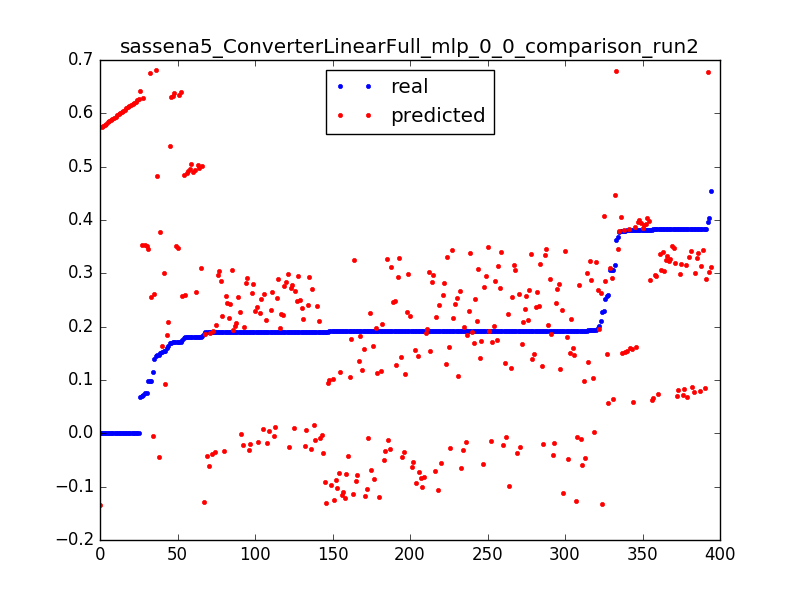

The file beside this chart, header and first rows:
0.09783996492616315, 0.254744087642, 0.0031847133757961785
0.1756, 0.2569, 0.006369
0.1801, 0.2591, 0.009554
0.1397, 0.2612, 0.01274
0.2112, 0.2634, 0.01592
0.1805, 0.2656, 0.01911
0.09723, 0.3462, 0.003185
0.1712, 0.3484, 0.006369
0.1712, 0.3505, 0.009554
0.06937, 0.3527, 0.01274
0.0, -0.1352, 0.003185
0.2273, -0.133, 0.006369
0.1908, -0.1309, 0.009554
0.187, -0.1287, 0.01274
0.1917, -0.1265, 0.01592
0.1913, -0.1244, 0.01911
0.1913, -0.1222, 0.02229
0.1913, -0.12, 0.02548
0.1913, -0.1179, 0.02866
0.1913, -0.1157, 0.03185
0.1913, -0.1135, 0.03503
0.1915, -0.1114, 0.03822
0.1913, -0.1092, 0.0414
0.1914, -0.107, 0.04459
0.1913, -0.1049, 0.04777
0.1913, -0.1027, 0.05096
0.1913, -0.1005, 0.05414
0.1914, -0.09835, 0.05732
0.1913, -0.09619, 0.06051
0.1913, -0.09402, 0.06369
0.1908, -0.09186, 0.06688
0.1913, -0.08969, 0.07006
0.1913, -0.08752, 0.07325
0.1913, -0.08536, 0.07643
0.1913, -0.08319, 0.07962
0.1913, -0.08102, 0.0828
0.1913, -0.07886, 0.08599
0.1913, -0.07669, 0.08917
0.1913, -0.07452, 0.09236
0.1913, -0.07236, 0.09554
0.1914, -0.07019, 0.09873
0.1913, -0.06803, 0.1019
0.1914, -0.06586, 0.1051
0.1913, -0.06369, 0.1083
0.1898, -0.06153, 0.1115
0.1919, -0.05936, 0.1146
0.1914, -0.05719, 0.1178
0.1914, -0.05503, 0.121
0.1913, -0.05286, 0.1242
0.1913, -0.05069, 0.1274
0.1915, -0.04853, 0.1306
0.192, -0.04636, 0.1338
0.1913, -0.0442, 0.1369
0.1913, -0.04203, 0.1401
0.1914, -0.03986, 0.1433
0.1914, -0.0377, 0.1465
0.1913, -0.03553, 0.1497
0.1913, -0.03336, 0.1529
0.1914, -0.0312, 0.1561
0.1913, -0.02903, 0.1592
0.1914, -0.02686, 0.1624
... 334 more rows
